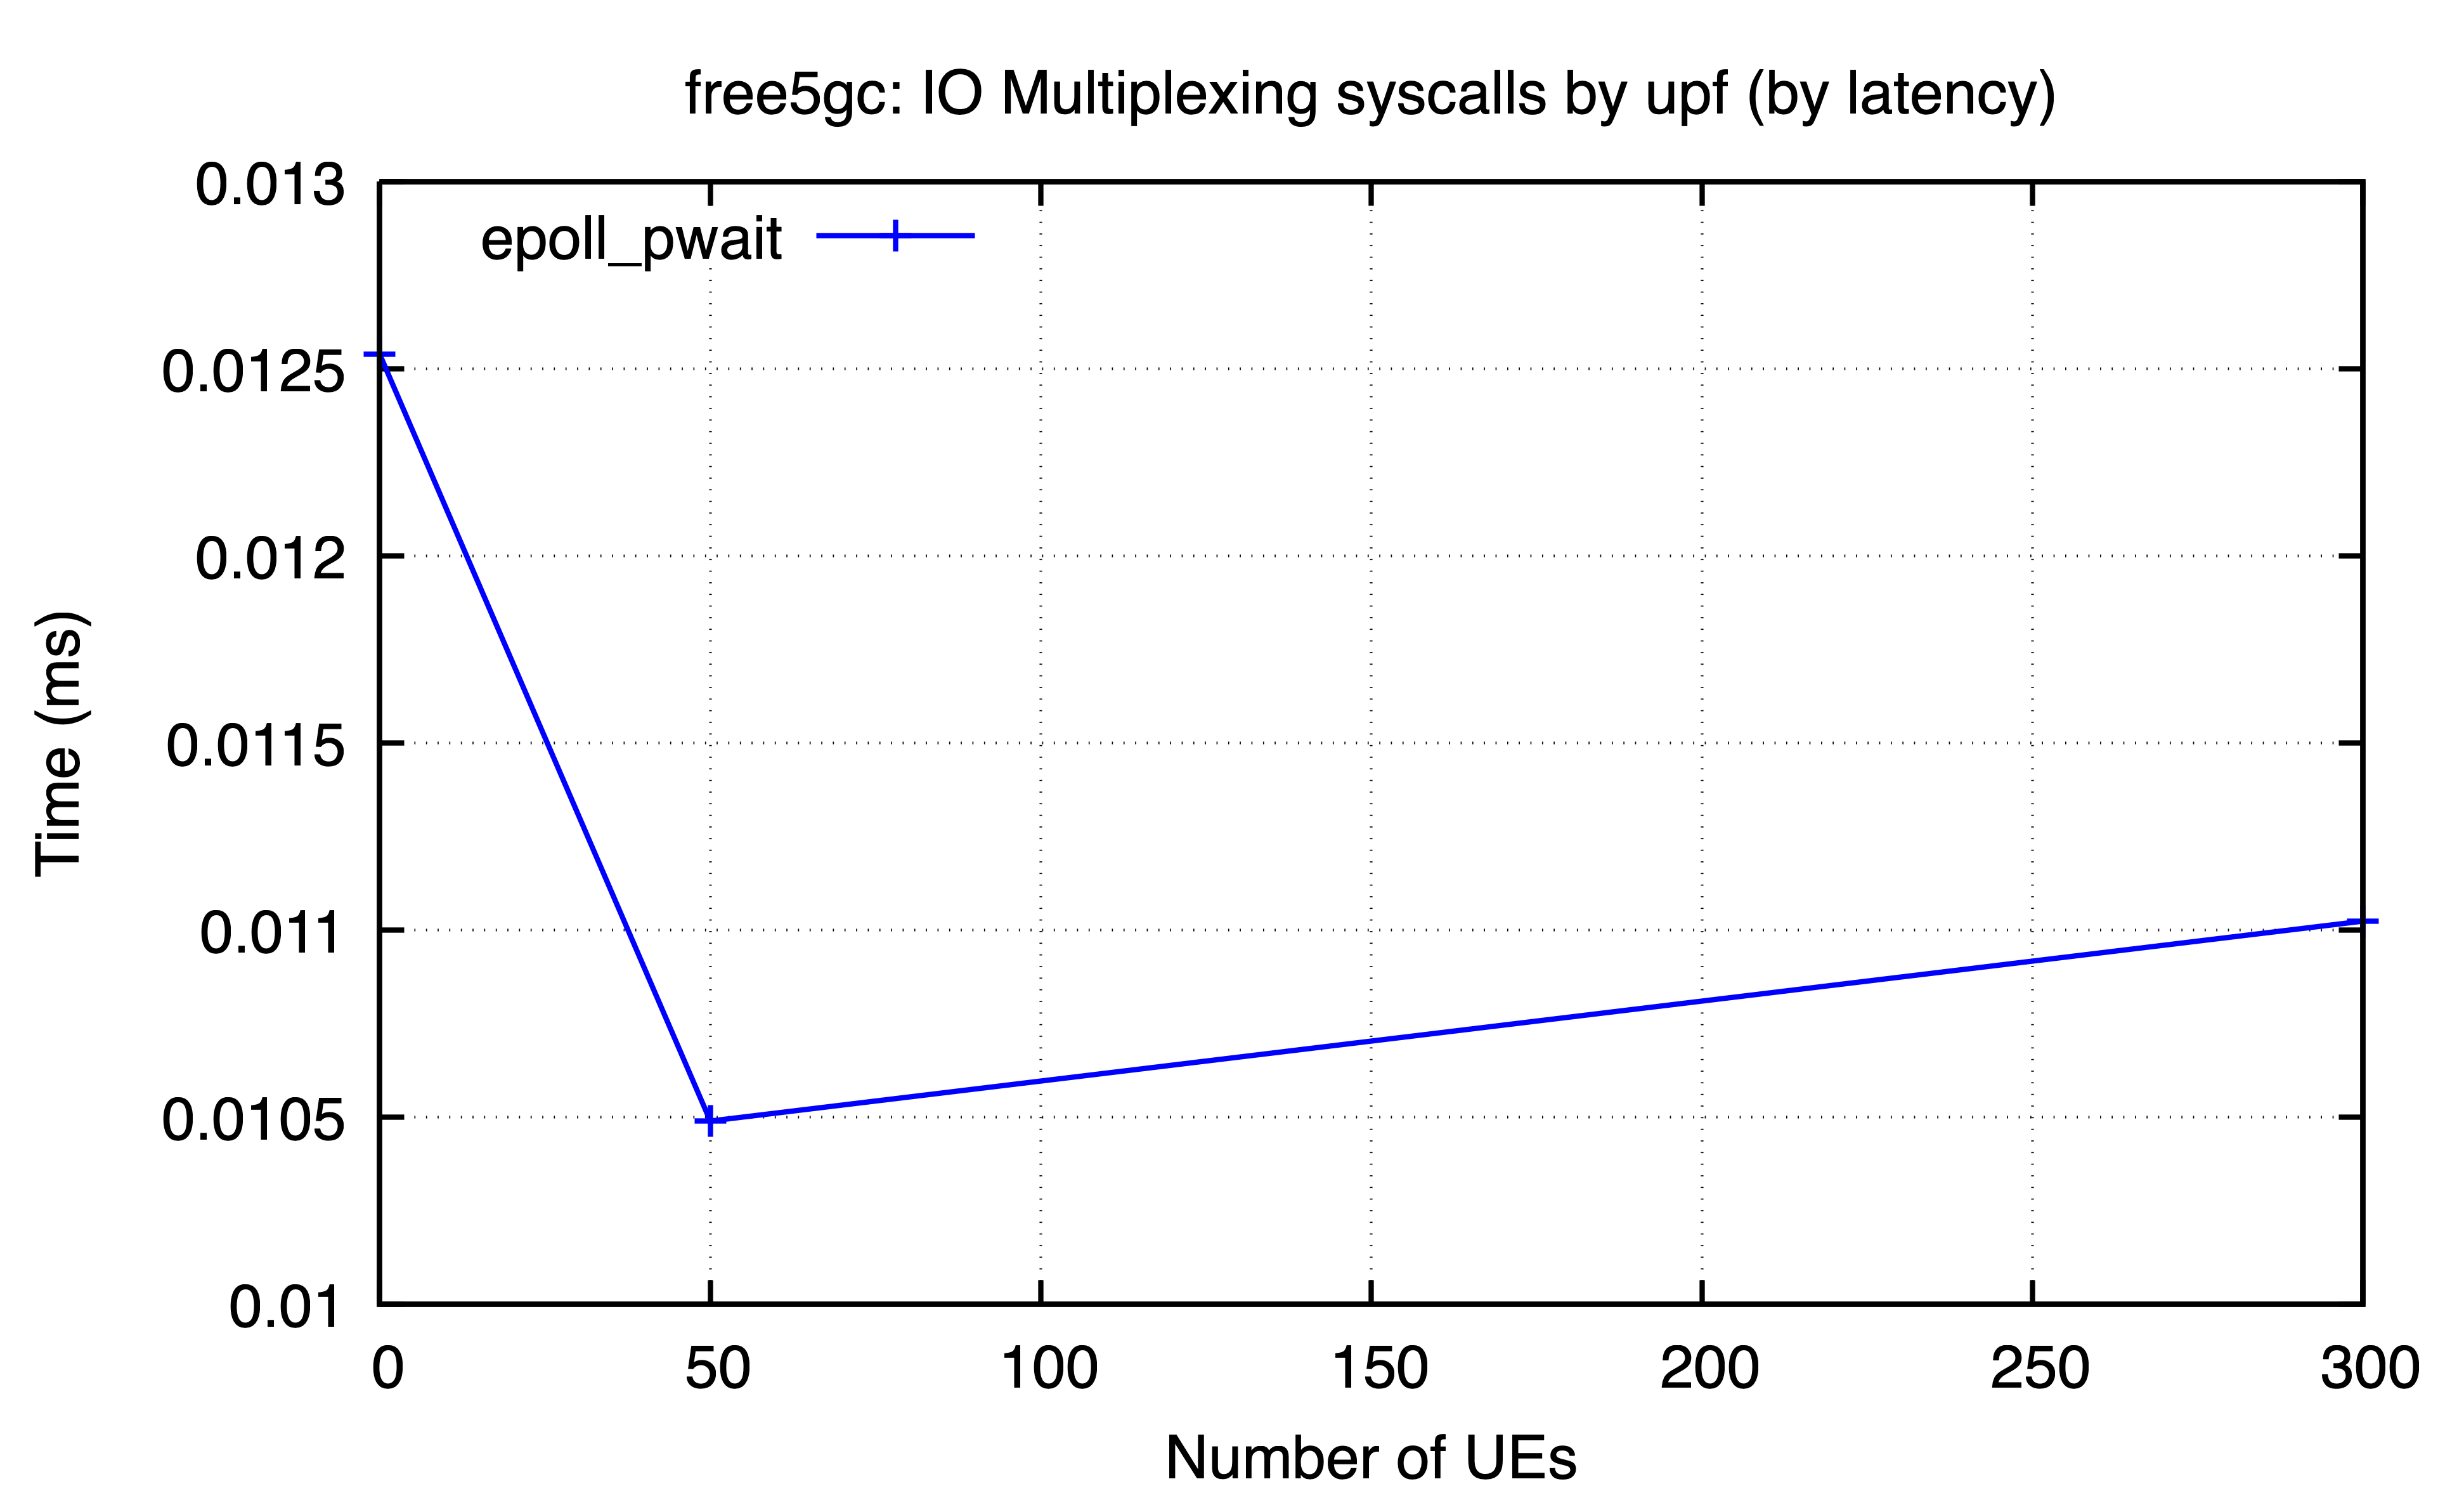

Values plotted in this chart, from the file beside it:
ues, epoll_pwait
0, 0.01254
50, 0.01049
300, 0.01102
